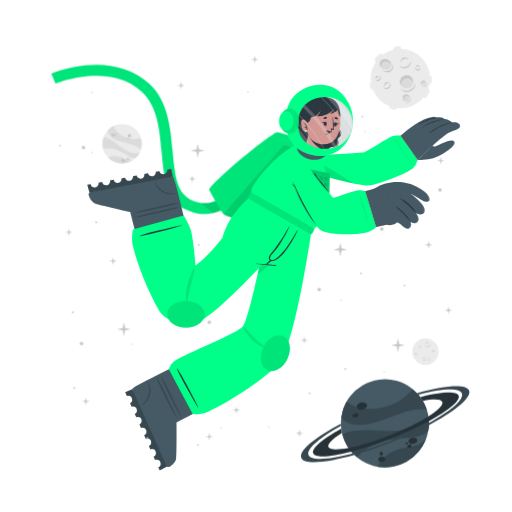
t = 0.00 s
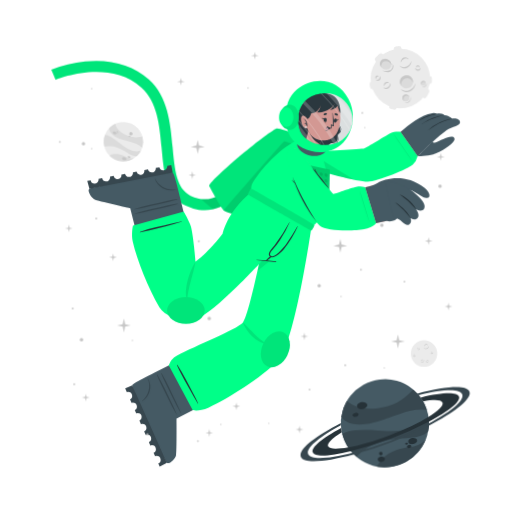
t = 0.56 s
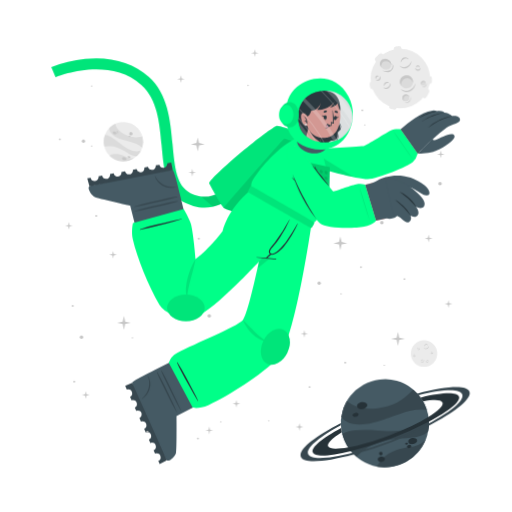
t = 0.94 s
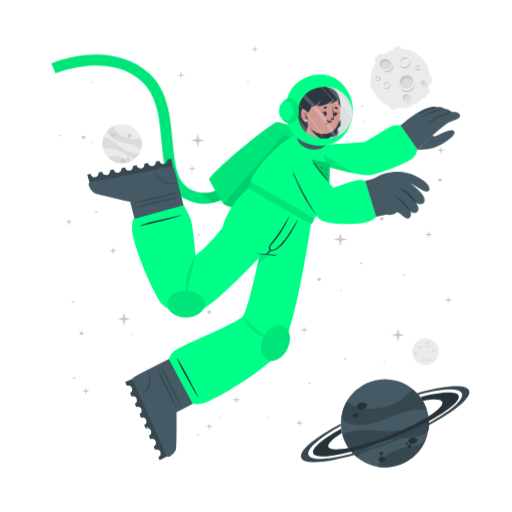
t = 1.50 s
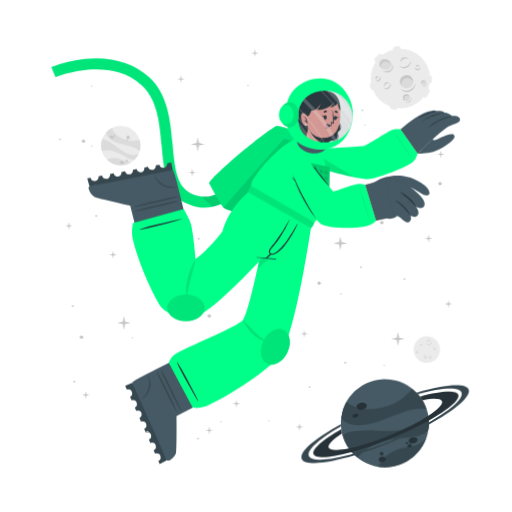
t = 2.06 s
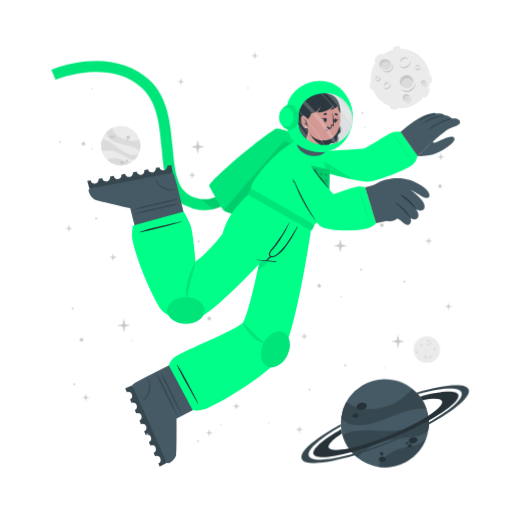
t = 2.44 s

The animated SVG that drew these frames (rendered in a browser with its animation timeline set to each time). Animation: 2 CSS @keyframes rules; one cycle of 3.00 s, repeats indefinitely.

<svg class="animated" id="freepik_stories-astronaut" xmlns="http://www.w3.org/2000/svg" viewBox="0 0 500 500" version="1.1" xmlns:xlink="http://www.w3.org/1999/xlink" xmlns:svgjs="http://svgjs.com/svgjs"><style>svg#freepik_stories-astronaut:not(.animated) .animable {opacity: 0;}svg#freepik_stories-astronaut.animated #freepik--background-complete--inject-14 {animation: 3s Infinite  linear wind;animation-delay: 0s;}svg#freepik_stories-astronaut.animated #freepik--Moon--inject-14 {animation: 3s Infinite  linear wind;animation-delay: 0s;}svg#freepik_stories-astronaut.animated #freepik--Planet--inject-14 {animation: 3s Infinite  linear wind;animation-delay: 0s;}svg#freepik_stories-astronaut.animated #freepik--Character--inject-14 {animation: 3s Infinite  linear floating;animation-delay: 0s;}svg#freepik_stories-astronaut.animated #freepik--Stars--inject-14 {animation: 3s Infinite  linear floating;animation-delay: 0s;}            @keyframes wind {                0% {                    transform: rotate( 0deg );                }                25% {                    transform: rotate( 1deg );                }                75% {                    transform: rotate( -1deg );                }            }                    @keyframes floating {                0% {                    opacity: 1;                    transform: translateY(0px);                }                50% {                    transform: translateY(-10px);                }                100% {                    opacity: 1;                    transform: translateY(0px);                }            }        </style><g id="freepik--background-complete--inject-14" style="transform-origin: 264.207px 238.687px 0px;" class="animable"><g id="elzn2sfs8jtya"><circle cx="119.24" cy="140.32" r="19.23" style="fill: rgb(235, 235, 235); transform-origin: 119.24px 140.32px 0px; transform: rotate(-21.46deg);" class="animable"></circle></g><path d="M137.64,145.92a22.4,22.4,0,0,0-6-3.75c-3.81-1.68-14.18-3.51-19-5.94-6.75-3.4-7.59-7.07-7.55-9a19.38,19.38,0,0,1,5.93-4.35c.48,2,2.29,8,13.5,12,5.79,2,11.33.68,13.21.22A19.13,19.13,0,0,1,137.64,145.92Z" style="fill: rgb(219, 219, 219); transform-origin: 121.778px 134.4px 0px;" id="elquq1wyp5hrq" class="animable"></path><path d="M129.79,156.41A19.27,19.27,0,0,1,105.68,154a15.8,15.8,0,0,1,3.45-1.36c5.17-1.26,10.86,1.21,12.94,2.38A11.36,11.36,0,0,0,129.79,156.41Z" style="fill: rgb(219, 219, 219); transform-origin: 117.735px 155.928px 0px;" id="el4lb5rbm2p4x" class="animable"></path><path d="M136.5,148.8l-.24.47-.22.42c-.18.32-.36.62-.55.92s-.35.54-.53.8l-.21.29-.24.32-.24.32-.31.36-.3.36-.27.3c-.2.22-.41.43-.62.64h0c-1.2.37-2.8.21-5.15-.72-3.49-1.37-7.26-4.67-14-7.09a24,24,0,0,0-12.93-.83h0a19.17,19.17,0,0,1,.5-11.63c1.23,0,5.18.52,13.61,7.48a49.9,49.9,0,0,0,8.49,5.81c7.2,3.77,11.36,2.65,13.1,1.78h.13Z" style="fill: rgb(219, 219, 219); transform-origin: 118.269px 143.957px 0px;" id="elhjc11uflaxc" class="animable"></path><path d="M118.22,156c.34-.78,1.54-1,2.68-.52s1.79,1.54,1.44,2.32-1.54,1-2.68.52S117.88,156.83,118.22,156Z" style="fill: rgb(199, 199, 199); transform-origin: 120.282px 156.9px 0px;" id="elrms37dwxeyr" class="animable"></path><path d="M123.66,154.67c.2-.44.91-.55,1.59-.26s1.08.9.89,1.34-.9.56-1.59.26S123.47,155.11,123.66,154.67Z" style="fill: rgb(199, 199, 199); transform-origin: 124.9px 155.212px 0px;" id="elcaqqo7j54mt" class="animable"></path><path d="M108.75,131.05c.29-.67,1.33-.86,2.33-.42s1.57,1.33,1.28,2-1.34.86-2.34.42S108.45,131.72,108.75,131.05Z" style="fill: rgb(199, 199, 199); transform-origin: 110.553px 131.84px 0px;" id="elzfwwlcgftv" class="animable"></path><path d="M112.29,130.39a.84.84,0,0,1,1.13-.28.85.85,0,0,1,.57,1,1,1,0,0,1-1.7-.74Z" style="fill: rgb(199, 199, 199); transform-origin: 113.151px 130.697px 0px;" id="el54b6y0eyyoh" class="animable"></path><path d="M112.86,132.17a.53.53,0,0,1,.71-.15c.3.13.47.41.37.62s-.41.28-.71.15S112.77,132.39,112.86,132.17Z" style="fill: rgb(199, 199, 199); transform-origin: 113.402px 132.399px 0px;" id="elx49s06jbmv7" class="animable"></path><path d="M124.86,132.22a1.64,1.64,0,1,1,1,1.71A1.42,1.42,0,0,1,124.86,132.22Z" style="fill: rgb(199, 199, 199); transform-origin: 126.473px 132.415px 0px;" id="eltvr24jtvlkg" class="animable"></path><path d="M124.4,134.84a.76.76,0,1,1,.42.92A.73.73,0,0,1,124.4,134.84Z" style="fill: rgb(199, 199, 199); transform-origin: 125.122px 135.064px 0px;" id="eljuo7pa3haz" class="animable"></path><circle cx="415.48" cy="343.36" r="12.93" style="fill: rgb(235, 235, 235); transform-origin: 415.48px 343.36px 0px;" id="el2npi7a7oeq1" class="animable"></circle><path d="M420.19,335.69a2.92,2.92,0,0,1-.48,1.75,3.45,3.45,0,0,1-1.41,1.24,2.56,2.56,0,0,1-1.9.17,2.7,2.7,0,0,1-1.44-1.12,3.71,3.71,0,0,0,1.55.69,2.33,2.33,0,0,0,.79,0,2.68,2.68,0,0,0,.76-.24l.36-.2c.11-.08.23-.15.33-.23a3.24,3.24,0,0,0,.6-.57A4.54,4.54,0,0,0,420.19,335.69Z" style="fill: rgb(199, 199, 199); transform-origin: 417.577px 337.324px 0px;" id="elom0su8le0oo" class="animable"></path><path d="M415.54,336.43a1.84,1.84,0,0,1,.27-1.24,2.23,2.23,0,0,1,1-.88,1.76,1.76,0,0,1,1.35-.1,1.7,1.7,0,0,1,1,.83,2.8,2.8,0,0,0-1.08-.4,1.69,1.69,0,0,0-1,.18A3.06,3.06,0,0,0,415.54,336.43Z" style="fill: rgb(199, 199, 199); transform-origin: 417.341px 335.275px 0px;" id="el4s88t5n8f6w" class="animable"></path><path d="M415.48,349.44a1.79,1.79,0,0,1,0,1.23,2.13,2.13,0,0,1-.75,1.05,1.71,1.71,0,0,1-2.35-.25,3.35,3.35,0,0,0,1.1.15,1.62,1.62,0,0,0,.91-.35,2.67,2.67,0,0,0,.69-.77A3.41,3.41,0,0,0,415.48,349.44Z" style="fill: rgb(199, 199, 199); transform-origin: 413.985px 350.758px 0px;" id="elm14ltrigpfc" class="animable"></path><path d="M412.8,350.91a1.14,1.14,0,0,1-.09-.87,1.49,1.49,0,0,1,.52-.76,1.2,1.2,0,0,1,.93-.23,1.1,1.1,0,0,1,.73.48,2.46,2.46,0,0,0-.75,0,1.18,1.18,0,0,0-.56.24A2.18,2.18,0,0,0,412.8,350.91Z" style="fill: rgb(199, 199, 199); transform-origin: 413.776px 349.972px 0px;" id="el14s21qv2mem" class="animable"></path><path d="M410.82,337.8a1.15,1.15,0,0,1,.37.83,1.3,1.3,0,0,1-.37.92,1.15,1.15,0,0,1-.95.32,1.35,1.35,0,0,1-.81-.39,3.94,3.94,0,0,0,.8-.05,1.06,1.06,0,0,0,.56-.28,1.37,1.37,0,0,0,.33-.56A2.45,2.45,0,0,0,410.82,337.8Z" style="fill: rgb(199, 199, 199); transform-origin: 410.125px 338.84px 0px;" id="el16b5yf9wqxw" class="animable"></path><path d="M409.22,339.06a.74.74,0,0,1-.33-.57.91.91,0,0,1,.26-.68.82.82,0,0,1,.71-.23.81.81,0,0,1,.55.34,4.08,4.08,0,0,0-.54.1.76.76,0,0,0-.32.19,1.13,1.13,0,0,0-.22.32A2.13,2.13,0,0,0,409.22,339.06Z" style="fill: rgb(199, 199, 199); transform-origin: 409.65px 338.315px 0px;" id="elv848li8f17n" class="animable"></path><path d="M419.81,351.44a1.14,1.14,0,0,1-.72.56,1.26,1.26,0,0,1-1-.14,1.14,1.14,0,0,1-.54-.83,1.36,1.36,0,0,1,.18-.89,3.66,3.66,0,0,0,.25.77,1,1,0,0,0,.4.47,1.32,1.32,0,0,0,.63.18A2.6,2.6,0,0,0,419.81,351.44Z" style="fill: rgb(199, 199, 199); transform-origin: 418.673px 351.093px 0px;" id="elmf31xypwl2r" class="animable"></path><path d="M418.2,350.19a.75.75,0,0,1,.47-.45.87.87,0,0,1,.72.08.82.82,0,0,1,.4.63.9.9,0,0,1-.19.62,4.78,4.78,0,0,0-.24-.5.63.63,0,0,0-.25-.26.91.91,0,0,0-.37-.13A1.65,1.65,0,0,0,418.2,350.19Z" style="fill: rgb(199, 199, 199); transform-origin: 418.996px 350.383px 0px;" id="eljirjnxue66" class="animable"></path><path d="M424.24,342.34a1.16,1.16,0,0,1-.28.86,1.27,1.27,0,0,1-.88.44,1.13,1.13,0,0,1-.92-.39,1.29,1.29,0,0,1-.35-.83,3.82,3.82,0,0,0,.63.5,1.09,1.09,0,0,0,.6.16,1.31,1.31,0,0,0,.62-.21A2.35,2.35,0,0,0,424.24,342.34Z" style="fill: rgb(199, 199, 199); transform-origin: 423.027px 342.991px 0px;" id="el0o7c2u0wrcq" class="animable"></path><path d="M422.2,342.21a.75.75,0,0,1,.14-.64.93.93,0,0,1,.65-.34.8.8,0,0,1,.68.3.88.88,0,0,1,.19.62,3.83,3.83,0,0,0-.48-.28.74.74,0,0,0-.36-.08,1.13,1.13,0,0,0-.38.1A2.38,2.38,0,0,0,422.2,342.21Z" style="fill: rgb(199, 199, 199); transform-origin: 423.021px 341.719px 0px;" id="eleftafhh5d" class="animable"></path><path d="M407.1,345.26a1.13,1.13,0,0,1-.27.87,1.27,1.27,0,0,1-.88.44,1.16,1.16,0,0,1-.93-.39,1.4,1.4,0,0,1-.35-.83,4.33,4.33,0,0,0,.64.5,1.07,1.07,0,0,0,.6.16,1.35,1.35,0,0,0,.62-.21A2,2,0,0,0,407.1,345.26Z" style="fill: rgb(199, 199, 199); transform-origin: 405.889px 345.916px 0px;" id="elvxlwl3kpesi" class="animable"></path><path d="M405.07,345.14a.75.75,0,0,1,.14-.64.89.89,0,0,1,.64-.34.79.79,0,0,1,.68.3.85.85,0,0,1,.2.62,3.83,3.83,0,0,0-.48-.28.66.66,0,0,0-.36-.08,1.13,1.13,0,0,0-.38.1A2.38,2.38,0,0,0,405.07,345.14Z" style="fill: rgb(199, 199, 199); transform-origin: 405.891px 344.649px 0px;" id="el78phfm5gmwk" class="animable"></path></g><g id="freepik--Moon--inject-14" style="transform-origin: 391.45px 76.1249px 0px;" class="animable"><path d="M370.11,60.15l3.44-3.43a2.52,2.52,0,0,0,0-3.56h0a2.5,2.5,0,0,0-3.56,0l-3.44,3.43a2.52,2.52,0,0,0,0,3.56h0A2.52,2.52,0,0,0,370.11,60.15Z" style="fill: rgb(235, 235, 235); transform-origin: 370.05px 56.6508px 0px;" id="el82it1vhca7s" class="animable"></path><path d="M417,94.19l2.18-4.34a2.5,2.5,0,0,0-1.12-3.38h0a2.51,2.51,0,0,0-3.38,1.12l-2.18,4.34a2.53,2.53,0,0,0,1.12,3.38h0A2.52,2.52,0,0,0,417,94.19Z" style="fill: rgb(235, 235, 235); transform-origin: 415.845px 90.8886px 0px;" id="elrzn221es6ch" class="animable"></path><path d="M387,50.45l2.58-.36a2.52,2.52,0,0,0,2.14-2.85h0a2.52,2.52,0,0,0-2.85-2.14l-2.58.37a2.52,2.52,0,0,0-2.14,2.85h0A2.51,2.51,0,0,0,387,50.45Z" style="fill: rgb(235, 235, 235); transform-origin: 387.935px 47.7758px 0px;" id="elm8ce0euarod" class="animable"></path><path d="M366.46,84.53l-.37-2.59a2.52,2.52,0,0,0-2.85-2.13h0a2.52,2.52,0,0,0-2.14,2.85l.37,2.58a2.53,2.53,0,0,0,2.85,2.14h0A2.52,2.52,0,0,0,366.46,84.53Z" style="fill: rgb(235, 235, 235); transform-origin: 363.78px 83.5942px 0px;" id="eltlri2yuf6q" class="animable"></path><g id="el2pfiph0au8"><rect x="415.49" y="75.26" width="7.64" height="5.03" rx="2.16" style="fill: rgb(235, 235, 235); transform-origin: 419.31px 77.775px 0px; transform: rotate(90deg);" class="animable"></rect></g><path d="M382.28,106.41l2.52.68a2.52,2.52,0,0,0,3.08-1.78h0a2.52,2.52,0,0,0-1.78-3.09l-2.52-.67a2.51,2.51,0,0,0-3.08,1.78h0A2.51,2.51,0,0,0,382.28,106.41Z" style="fill: rgb(235, 235, 235); transform-origin: 384.19px 104.319px 0px;" id="el4w912tyzsar" class="animable"></path><circle cx="391" cy="76.69" r="29.05" style="fill: rgb(235, 235, 235); transform-origin: 391px 76.69px 0px;" id="elmwripviowap" class="animable"></circle><path d="M401.57,59.46a6.51,6.51,0,0,1-1.08,3.94,7.8,7.8,0,0,1-3.15,2.79,5.76,5.76,0,0,1-4.27.36,6,6,0,0,1-3.25-2.49,8.71,8.71,0,0,0,3.49,1.53,5.07,5.07,0,0,0,1.78,0,5.38,5.38,0,0,0,1.69-.54,9.1,9.1,0,0,0,.81-.44c.26-.17.52-.33.76-.52a8.54,8.54,0,0,0,1.35-1.27A9.92,9.92,0,0,0,401.57,59.46Z" style="fill: rgb(199, 199, 199); transform-origin: 395.699px 63.1311px 0px;" id="el8jenmimlib" class="animable"></path><path d="M391.13,61.13a4.13,4.13,0,0,1,.6-2.78,5.18,5.18,0,0,1,2.19-2,3.9,3.9,0,0,1,3-.22A3.84,3.84,0,0,1,399.12,58a6.52,6.52,0,0,0-2.41-.89,3.94,3.94,0,0,0-2.24.4A6.81,6.81,0,0,0,391.13,61.13Z" style="fill: rgb(199, 199, 199); transform-origin: 395.105px 58.5293px 0px;" id="elez62lbzl4ht" class="animable"></path><path d="M381.29,81.08a3.94,3.94,0,0,1,.07,2.77,4.82,4.82,0,0,1-1.68,2.35,3.78,3.78,0,0,1-2.86.77,3.84,3.84,0,0,1-2.43-1.34,7,7,0,0,0,2.48.35,3.69,3.69,0,0,0,2-.79,6,6,0,0,0,1.55-1.73A7.44,7.44,0,0,0,381.29,81.08Z" style="fill: rgb(199, 199, 199); transform-origin: 377.984px 84.0434px 0px;" id="elta93g1sqiyg" class="animable"></path><path d="M375.27,84.38a2.57,2.57,0,0,1-.19-1.95,3.19,3.19,0,0,1,1.16-1.7,2.65,2.65,0,0,1,2.08-.52A2.44,2.44,0,0,1,380,81.28a5.58,5.58,0,0,0-1.7-.08,2.69,2.69,0,0,0-1.26.54A4.94,4.94,0,0,0,375.27,84.38Z" style="fill: rgb(199, 199, 199); transform-origin: 377.485px 82.2756px 0px;" id="elrvebql5h7p" class="animable"></path><path d="M370.87,74.62a2.57,2.57,0,0,1,.83,1.86,2.85,2.85,0,0,1-.82,2,2.52,2.52,0,0,1-2.13.73,3.06,3.06,0,0,1-1.83-.87,10,10,0,0,0,1.81-.12,2.33,2.33,0,0,0,1.25-.63,2.88,2.88,0,0,0,.73-1.26A5.13,5.13,0,0,0,370.87,74.62Z" style="fill: rgb(199, 199, 199); transform-origin: 369.31px 76.9261px 0px;" id="elumuy8dbtdz" class="animable"></path><path d="M367.27,77.44a1.68,1.68,0,0,1-.72-1.29,2,2,0,0,1,.58-1.52,1.77,1.77,0,0,1,1.58-.51,1.88,1.88,0,0,1,1.25.75,10.76,10.76,0,0,0-1.23.24,1.6,1.6,0,0,0-.7.41,2.28,2.28,0,0,0-.49.73A4.57,4.57,0,0,0,367.27,77.44Z" style="fill: rgb(199, 199, 199); transform-origin: 368.253px 75.7663px 0px;" id="el66rlt1o3f43" class="animable"></path><path d="M410.67,66a2.6,2.6,0,0,1-.62,1.94,2.84,2.84,0,0,1-2,1,2.57,2.57,0,0,1-2.07-.87,3,3,0,0,1-.78-1.87,9,9,0,0,0,1.43,1.11,2.23,2.23,0,0,0,1.34.36,3,3,0,0,0,1.39-.45A5.56,5.56,0,0,0,410.67,66Z" style="fill: rgb(199, 199, 199); transform-origin: 407.941px 67.4719px 0px;" id="el38b94v03y6j" class="animable"></path><path d="M406.11,65.73a1.66,1.66,0,0,1,.31-1.44,2,2,0,0,1,1.44-.76,1.82,1.82,0,0,1,1.53.68,1.88,1.88,0,0,1,.43,1.39,9.72,9.72,0,0,0-1.08-.63,1.49,1.49,0,0,0-.8-.17,2.38,2.38,0,0,0-.85.22A4.64,4.64,0,0,0,406.11,65.73Z" style="fill: rgb(199, 199, 199); transform-origin: 407.944px 64.6284px 0px;" id="elt6pitb9o9fk" class="animable"></path><g id="elddwdt0728xc"><ellipse cx="397.01" cy="79.87" rx="6.44" ry="6.4" style="fill: rgb(219, 219, 219); transform-origin: 397.01px 79.87px 0px; transform: rotate(-65.97deg);" class="animable"></ellipse></g><path d="M400,76.84a5.81,5.81,0,0,1,3.31,4.1,6.41,6.41,0,1,0-11.2,3.11,5.78,5.78,0,0,1,.2-4.24A5.84,5.84,0,0,1,400,76.84Z" style="fill: rgb(199, 199, 199); transform-origin: 396.987px 78.7647px 0px;" id="el91vs3wueoyr" class="animable"></path><path d="M405.88,81a8.26,8.26,0,0,1-1.41,4.8,9.87,9.87,0,0,1-3.87,3.38,7.16,7.16,0,0,1-5.18.47,7.62,7.62,0,0,1-4-3,10.25,10.25,0,0,0,4.28,2,10.54,10.54,0,0,0,1.13.11,5.87,5.87,0,0,0,1.11-.09A7.1,7.1,0,0,0,400,88c.34-.17.69-.36,1-.55s.65-.42.94-.67a10.52,10.52,0,0,0,1.67-1.6A11.59,11.59,0,0,0,405.88,81Z" style="fill: rgb(199, 199, 199); transform-origin: 398.651px 85.4656px 0px;" id="elvkyq81qo04m" class="animable"></path><path d="M412.91,83.39a2.4,2.4,0,1,0-1.78-2.87A2.39,2.39,0,0,0,412.91,83.39Z" style="fill: rgb(219, 219, 219); transform-origin: 413.468px 81.0561px 0px;" id="el3fu3nrfsxs8" class="animable"></path><path d="M414.34,79.73A2.18,2.18,0,0,1,415.85,81,2.43,2.43,0,0,0,414,78.71a2.4,2.4,0,0,0-2.87,1.81,2.37,2.37,0,0,0,.84,2.41,2.12,2.12,0,0,1-.23-1.57A2.17,2.17,0,0,1,414.34,79.73Z" style="fill: rgb(199, 199, 199); transform-origin: 413.458px 80.7902px 0px;" id="elnxs988x07eo" class="animable"></path><path d="M416.78,80.82a2.9,2.9,0,0,1-.12,1.88,3.54,3.54,0,0,1-1.18,1.55,2.64,2.64,0,0,1-1.91.54,2.74,2.74,0,0,1-1.69-.86,4.09,4.09,0,0,0,1.71.37,2.65,2.65,0,0,0,1.51-.55A4.36,4.36,0,0,0,416.78,80.82Z" style="fill: rgb(199, 199, 199); transform-origin: 414.381px 82.813px 0px;" id="eleh4eafklqzr" class="animable"></path><path d="M396.44,98.94a3.41,3.41,0,1,0-3.21-3.59A3.41,3.41,0,0,0,396.44,98.94Z" style="fill: rgb(219, 219, 219); transform-origin: 396.635px 95.5355px 0px;" id="eldz1dghk40so" class="animable"></path><path d="M397.54,93.46a3.07,3.07,0,0,1,2.41,1.4A3.4,3.4,0,1,0,395,98.53a3.1,3.1,0,0,1,2.54-5.07Z" style="fill: rgb(199, 199, 199); transform-origin: 396.584px 95.335px 0px;" id="elr70438mb2ki" class="animable"></path><path d="M401.22,94.38a4.48,4.48,0,0,1,.19,2.64,5.13,5.13,0,0,1-1.27,2.4,3.72,3.72,0,0,1-2.46,1.21,4.06,4.06,0,0,1-2.56-.69,5.23,5.23,0,0,0,2.5.2A3.76,3.76,0,0,0,399.68,99a5.84,5.84,0,0,0,1.26-2.1A6.18,6.18,0,0,0,401.22,94.38Z" style="fill: rgb(199, 199, 199); transform-origin: 398.323px 97.5099px 0px;" id="el39kzgbj7san" class="animable"></path><path d="M381.24,66c-1.53,2.35-4.93,2.85-7.58,1.11s-3.57-5.05-2-7.4,4.93-2.84,7.59-1.11S382.78,63.69,381.24,66Z" style="fill: rgb(219, 219, 219); transform-origin: 376.446px 62.8572px 0px;" id="elkh2qx7zqcxi" class="animable"></path><path d="M372.8,62a4.43,4.43,0,0,0-.25,4.28,5.25,5.25,0,0,1-.92-6.49c1.53-2.35,4.93-2.85,7.59-1.11A5.83,5.83,0,0,1,382,63.9a5.53,5.53,0,0,0-2.29-3C377.28,59.37,374.19,59.82,372.8,62Z" style="fill: rgb(199, 199, 199); transform-origin: 376.453px 61.9611px 0px;" id="elig4fewtpje" class="animable"></path><path d="M383.12,62.16a5.49,5.49,0,0,1,.75,4.14,5.12,5.12,0,0,1-.95,2,6.39,6.39,0,0,1-1.66,1.53,6.23,6.23,0,0,1-2.15.73,7.29,7.29,0,0,1-2.19-.06,9.09,9.09,0,0,1-3.84-1.67,17.88,17.88,0,0,0,3.95.68,6.51,6.51,0,0,0,3.58-.77A5.47,5.47,0,0,0,382,67.59a5,5,0,0,0,.94-1.57A7.25,7.25,0,0,0,383.12,62.16Z" style="fill: rgb(199, 199, 199); transform-origin: 378.538px 66.3877px 0px;" id="el9xpfx90tn" class="animable"></path></g><g id="freepik--Planet--inject-14" style="transform-origin: 376.139px 413.341px 0px;" class="animable"><g id="elypuh72b5aka"><circle cx="375.87" cy="413.34" r="43.02" style="fill: rgb(69, 90, 100); transform-origin: 375.87px 413.34px 0px; transform: rotate(-74.9951deg);" class="animable"></circle></g><path d="M416.74,399.89a50.6,50.6,0,0,0-15.8.88c-9.14,1.83-30.47,11.81-42.37,13.55-16.73,2.46-23-3.17-25.36-6.69a43,43,0,0,1,5.28-15.58c3.38,2.95,14.49,11.72,40.09,4.53,13.2-3.72,21.59-13.34,24.44-16.6A42.76,42.76,0,0,1,416.74,399.89Z" style="fill: rgb(55, 71, 79); transform-origin: 374.975px 397.452px 0px;" id="elfir5fuau67i" class="animable"></path><path d="M415.87,429.18a43.05,43.05,0,0,1-47.24,26.58,34.45,34.45,0,0,1,4.55-6.94c7.84-9,21.44-11.76,26.75-12.3A25.27,25.27,0,0,0,415.87,429.18Z" style="fill: rgb(55, 71, 79); transform-origin: 392.25px 442.776px 0px;" id="el6zywo70zmd" class="animable"></path><path d="M418.36,406.64c.07.39.12.77.17,1.16s.09.71.13,1.06c.08.8.15,1.6.18,2.39s.06,1.44.06,2.14c0,.27,0,.53,0,.8s0,.6,0,.89,0,.6,0,.9-.05.7-.08,1.06-.06.7-.1,1-.08.6-.11.9c-.09.66-.19,1.3-.31,1.95h0c-1.72,2.21-4.86,4-10.34,5.31-8.16,2-19.29.8-34.76,5.06a53.84,53.84,0,0,0-24.73,15.11h0a42.85,42.85,0,0,1-14.05-21.9c2.19-1.67,10.15-5.73,34.51-3.84a112.29,112.29,0,0,0,23-.3c18-2.36,24.21-9.77,26.27-13.61h0A1.82,1.82,0,0,1,418.36,406.64Z" style="fill: rgb(55, 71, 79); transform-origin: 376.66px 426.505px 0px;" id="el69sbcpwmk4a" class="animable"></path><path d="M358.4,395.52c.37,1.88-1.55,3.83-4.28,4.35s-5.23-.56-5.6-2.44,1.56-3.82,4.28-4.35S358,393.65,358.4,395.52Z" style="fill: rgb(38, 50, 56); transform-origin: 353.46px 396.474px 0px;" id="eljnei95n9fg" class="animable"></path><path d="M350.11,404.94c.2,1.06-1,2.17-2.6,2.49s-3.13-.28-3.33-1.34.95-2.17,2.59-2.49S349.9,403.89,350.11,404.94Z" style="fill: rgb(38, 50, 56); transform-origin: 347.145px 405.515px 0px;" id="elxxlwjuugic" class="animable"></path><path d="M407.54,429.57c.31,1.6-1.38,3.27-3.76,3.74s-4.58-.47-4.89-2.07,1.37-3.28,3.76-3.74S407.23,428,407.54,429.57Z" style="fill: rgb(38, 50, 56); transform-origin: 403.215px 430.408px 0px;" id="el6tmxkmp4bh" class="animable"></path><path d="M401.85,435.28c.17.85-.61,1.72-1.74,1.94a1.87,1.87,0,0,1-2.33-1.15c-.17-.85.61-1.72,1.74-1.94A1.87,1.87,0,0,1,401.85,435.28Z" style="fill: rgb(38, 50, 56); transform-origin: 399.815px 435.675px 0px;" id="elp8tbsgpy2pg" class="animable"></path><path d="M398.54,432.72c.1.51-.4,1-1.12,1.18s-1.38-.17-1.48-.68.4-1,1.12-1.18S398.44,432.21,398.54,432.72Z" style="fill: rgb(38, 50, 56); transform-origin: 397.24px 432.97px 0px;" id="eles4zu7rowxs" class="animable"></path><path d="M376.35,447.84c.28,1.44-1,2.9-3,3.27s-3.68-.5-4-1.93,1-2.89,2.95-3.26S376.08,446.41,376.35,447.84Z" style="fill: rgb(38, 50, 56); transform-origin: 372.845px 448.515px 0px;" id="elggln1vmxnbt" class="animable"></path><path d="M373.89,442.43a1.71,1.71,0,1,1-1.95-1.16A1.6,1.6,0,0,1,373.89,442.43Z" style="fill: rgb(38, 50, 56); transform-origin: 372.261px 442.94px 0px;" id="el11obql5tguf9" class="animable"></path><path d="M418.84,411.25a346.49,346.49,0,0,1-36.64,16.83,342.87,342.87,0,0,1-39.21,13c-20.61,5.36-35.3,6.29-37.19,1.5s9.19-14.09,27.36-24.08c.12,1,.28,2,.47,3l.24,1.14c-9.22,5.86-14.34,10.93-13.19,13.85s8.58,3.14,19.59,1c10.78-2.08,25-6.36,40.23-12.37s28.57-12.64,37.86-18.51c9.46-5.95,14.73-11.13,13.56-14.09s-8.33-3.11-19-1.11a39.26,39.26,0,0,0-2.42-3.66c20.51-5.31,35.53-6.12,37.42-1.34S438.08,400.88,418.84,411.25Z" style="fill: rgb(38, 50, 56); transform-origin: 376.855px 414.472px 0px;" id="elgy6yrgwq42k" class="animable"></path><path d="M418.86,415.07a383.2,383.2,0,0,1-35.81,16.44h0A380.06,380.06,0,0,1,346,444.31c-28.14,8-49.06,9.59-51.78,2.82s13.19-19.8,38.63-33.31c0,.66,0,1.33.08,2-21.11,11.64-34,22.68-31.68,28.49s19.63,4.87,43.31-1.47A359.42,359.42,0,0,0,418.89,413c21.4-11.74,34.49-22.91,32.14-28.76s-19.17-4.89-42.38,1.23c-.43-.51-.88-1-1.34-1.5,27.63-7.77,48.08-9.23,50.76-2.54S444.64,401.45,418.86,415.07Z" style="fill: rgb(55, 71, 79); transform-origin: 376.139px 414.278px 0px;" id="el9pkcb4pl7sn" class="animable"></path></g><g id="freepik--Character--inject-14" style="transform-origin: 249.682px 261.365px 0px;" class="animable"><path d="M194.2,208.66a44.5,44.5,0,0,1-12.75-4c-19.36-9.4-21.44-32.18-23.64-56.3-2-22.22-4.13-45.19-19.67-59.06-32.35-28.84-83.35-7.81-83.86-7.59l-4.19-9.88a124.34,124.34,0,0,1,33.06-8c25-2.52,46.52,3.5,62.12,17.42,18.71,16.68,21.11,42.93,23.22,66.09,2,21.93,3.73,40.87,17.64,47.62,29.16,14.15,48.44-21.19,49.24-22.7l9.48,5a77.22,77.22,0,0,1-16.57,20.32C217.57,206.71,206,210.43,194.2,208.66Z" style="fill: rgb(0, 255, 136); transform-origin: 147.47px 136.179px 0px;" id="elnyvtbv8si3" class="animable"></path><g id="el3fe63ur03kv"><path d="M194.2,208.66a44.5,44.5,0,0,1-12.75-4c-19.36-9.4-21.44-32.18-23.64-56.3-2-22.22-4.13-45.19-19.67-59.06-32.35-28.84-83.35-7.81-83.86-7.59l-4.19-9.88a124.34,124.34,0,0,1,33.06-8c25-2.52,46.52,3.5,62.12,17.42,18.71,16.68,21.11,42.93,23.22,66.09,2,21.93,3.73,40.87,17.64,47.62,29.16,14.15,48.44-21.19,49.24-22.7l9.48,5a77.22,77.22,0,0,1-16.57,20.32C217.57,206.71,206,210.43,194.2,208.66Z" style="opacity: 0.1; transform-origin: 147.47px 136.179px 0px;" class="animable"></path></g><g id="eljeiarn4yxz"><path d="M244.85,177.29a77.09,77.09,0,0,1-16.57,20.31c-6.44,5.48-13.2,9-20.13,10.56L196.08,198c23.52,3.15,38.58-24.45,39.3-25.77Z" style="opacity: 0.1; transform-origin: 220.465px 190.195px 0px;" class="animable"></path></g><path d="M278.67,229.5c-.95.56-57.57-18.31-60-20.06a1.59,1.59,0,0,1-.31-.29c-2.77-2.73-13.24-22-14-23.51-1.84-3.85,55.21-51.93,65.82-56.39,2.66-1.12,37.51,11.34,42.73,16.4,2.24,2.17,6.45,10.95,6.22,12.15h0C318.76,159.52,279.63,228.94,278.67,229.5Z" style="fill: rgb(0, 255, 136); transform-origin: 261.728px 179.346px 0px;" id="el44lxyt637n4" class="animable"></path><g id="el5r0orqdbw5"><path d="M278.67,229.5c-.95.56-57.57-18.31-60-20.06a1.59,1.59,0,0,1-.31-.29c-2.77-2.73-13.24-22-14-23.51-1.84-3.85,55.21-51.93,65.82-56.39,2.66-1.12,37.51,11.34,42.73,16.4,2.24,2.17,6.45,10.95,6.22,12.15h0C318.76,159.52,279.63,228.94,278.67,229.5Z" style="opacity: 0.1; transform-origin: 261.728px 179.346px 0px;" class="animable"></path></g><g id="ellr0nze4hzc"><path d="M278.67,229.5c-.95.56-57.57-18.31-60-20.06a1.59,1.59,0,0,1-.31-.29c10.24-11.85,58.36-67.42,59.22-67.56s33.84,12.65,41.56,16.22C318.76,159.52,279.63,228.94,278.67,229.5Z" style="opacity: 0.1; transform-origin: 268.75px 185.551px 0px;" class="animable"></path></g><path d="M196.48,344.63l-45.12,22.73c-8.64,4.29-16.14,8.22-19.83,10.61a.09.09,0,0,0-.06,0c-1.4.9-2.24,1.57-2.36,2l0,.08c-.46,3.44,31.87,73.53,33.82,75.59s8-3.33,8.91-7.05.53-36.1.53-36.1l44.85-23.13Z" style="fill: rgb(69, 90, 100); transform-origin: 173.163px 400.363px 0px;" id="el8l3whp27j1e" class="animable"></path><path d="M122.25,383l1.61,3.65a3.8,3.8,0,0,1,1.31-.23,3.9,3.9,0,0,1,1.83,7.34l1.45,3.32a3.82,3.82,0,0,1,1.36-.25,3.89,3.89,0,0,1,1.78,7.35l1.46,3.33a3.55,3.55,0,0,1,1.39-.27,3.89,3.89,0,0,1,3.89,3.89,3.85,3.85,0,0,1-2.15,3.48l1.46,3.31a4.06,4.06,0,0,1,1.45-.27,3.89,3.89,0,0,1,1.69,7.4l1.46,3.31a3.84,3.84,0,0,1,1.48-.3,3.89,3.89,0,0,1,1.65,7.42l1.46,3.31a3.58,3.58,0,0,1,1.52-.32,3.9,3.9,0,0,1,1.62,7.44l1.46,3.32a3.64,3.64,0,0,1,1.57-.35,3.9,3.9,0,0,1,1.57,7.46l1.37,3.12,7-3.79L129.11,380Z" style="fill: rgb(55, 71, 79); transform-origin: 142.595px 419.73px 0px;" id="elil4u6w61yqm" class="animable"></path><path d="M144.47,373.18a16.37,16.37,0,0,1,1.62,13.09c-1.18,3.56-3.52,7.36-7.28,9.3-.11.06-.22-.14-.12-.21,6.4-4.92,9-14.69,5.56-22.06A.13.13,0,0,1,144.47,373.18Z" style="fill: rgb(55, 71, 79); transform-origin: 142.716px 384.361px 0px;" id="elu0oscxcclxq" class="animable"></path><path d="M153.72,369.74c2.88,4.77,5.37,9.78,7.8,14.79s4.78,9.94,7.13,14.93c1.34,2.86,2.68,5.73,3.86,8.66a.16.16,0,0,1-.29.14c-2.81-4.81-5.27-9.84-7.79-14.8s-5-9.85-7.34-14.83c-1.37-2.86-2.65-5.74-3.8-8.69A.24.24,0,0,1,153.72,369.74Z" style="fill: rgb(55, 71, 79); transform-origin: 162.903px 388.992px 0px;" id="elsr65k7p46u" class="animable"></path><path d="M157.88,368.33c2.89,4.77,5.37,9.78,7.8,14.8s4.78,9.94,7.13,14.93c1.34,2.86,2.68,5.73,3.86,8.65a.16.16,0,0,1-.29.14c-2.81-4.81-5.27-9.84-7.79-14.8s-5-9.85-7.34-14.83c-1.36-2.86-2.65-5.74-3.8-8.69A.24.24,0,0,1,157.88,368.33Z" style="fill: rgb(55, 71, 79); transform-origin: 167.063px 387.582px 0px;" id="ele1ypwo9it5w" class="animable"></path><path d="M164.81,360.58l23.33,43.76s7,1.51,15.68-2.51c19.21-8.87,51.37-29.51,67.45-45.36C287.89,340.08,304.2,225.2,304.2,225.2L265,202.58s-20.36,108.33-27.84,116.15c-6.75,7.06-45.89,22.51-64.34,32.17A16.53,16.53,0,0,0,164.81,360.58Z" style="fill: rgb(0, 255, 136); transform-origin: 234.505px 303.599px 0px;" id="el7hxe5qwyvby" class="animable"></path><path d="M173.21,360.06c3.07,4.66,5.75,9.56,8.38,14.48s5.16,9.74,7.7,14.64c1.46,2.8,2.91,5.62,4.21,8.49a.17.17,0,0,1-.29.16c-3-4.7-5.65-9.63-8.37-14.49s-5.35-9.65-7.92-14.53c-1.47-2.8-2.87-5.63-4.13-8.53A.24.24,0,0,1,173.21,360.06Z" style="fill: rgb(38, 50, 56); transform-origin: 183.142px 378.925px 0px;" id="elfvgc5kv1hm6" class="animable"></path><g id="el871vnv3iewo"><path d="M251.64,268.16l52.56-43L265,202.58S258.6,236.8,251.64,268.16Z" style="opacity: 0.1; transform-origin: 277.92px 235.37px 0px;" class="animable"></path></g><g id="el4mzns3r77bs"><path d="M260.8,339.2a9.27,9.27,0,0,1-4.14-.38,19.56,19.56,0,0,1-3.85-1.64,31.21,31.21,0,0,1-6.57-5c-1-1-1.88-2-2.77-3s-1.7-2.13-2.45-3.26-1.46-2.29-2.11-3.47-1.23-2.43-1.72-3.71a39.39,39.39,0,0,1,3,2.76c.94.95,1.92,1.86,2.81,2.82s1.86,1.86,2.75,2.82l1.39,1.38c.46.46.89.95,1.37,1.38,1.85,1.82,3.74,3.56,5.72,5.19A23.49,23.49,0,0,0,260.8,339.2Z" style="opacity: 0.1; transform-origin: 248.995px 329.012px 0px;" class="animable"></path></g><g id="elryb8f60gzz"><ellipse cx="268.93" cy="344.82" rx="18.38" ry="13.04" style="fill: rgb(0, 255, 136); transform-origin: 268.93px 344.82px 0px; transform: rotate(-64.61deg);" class="animable"></ellipse></g><g id="el882kn4v74mv"><ellipse cx="268.93" cy="344.82" rx="18.38" ry="13.04" style="opacity: 0.1; transform-origin: 268.93px 344.82px 0px; transform: rotate(-64.61deg);" class="animable"></ellipse></g><path d="M187.77,245.91l-11.92-49.09c-2.23-9.39-4.35-17.59-5.84-21.72,0,0,0,0,0-.07a6.82,6.82,0,0,0-1.38-2.74s0,0-.07,0c-3.24-1.23-78.83,14.38-81.28,15.82s1.43,8.53,4.85,10.27,35,8.69,35,8.69L139.51,256Z" style="fill: rgb(69, 90, 100); transform-origin: 137.14px 214.111px 0px;" id="elt3blzdifmd" class="animable"></path><path d="M167.23,164.93l-3.92.74a3.75,3.75,0,0,1-.06,1.33,3.9,3.9,0,0,1-7.57.11l-3.56.67a3.79,3.79,0,0,1-.07,1.38,3.89,3.89,0,0,1-7.56.07l-3.57.66a3.79,3.79,0,0,1,0,1.42,3.9,3.9,0,0,1-4.68,2.91,3.83,3.83,0,0,1-2.89-2.88l-3.56.67a4.08,4.08,0,0,1-.07,1.47,3.89,3.89,0,0,1-7.58,0l-3.56.67a3.89,3.89,0,0,1-4.72,4.42,3.91,3.91,0,0,1-2.93-3l-3.55.68a3.69,3.69,0,0,1,0,1.55,3.9,3.9,0,0,1-7.62-.11l-3.56.67a3.65,3.65,0,0,1,0,1.61,3.89,3.89,0,0,1-7.62-.16l-3.35.63,2.11,7.63,81.36-15.77Z" style="fill: rgb(55, 71, 79); transform-origin: 126.965px 176.5px 0px;" id="els0v5ubqmk3k" class="animable"></path><path d="M171.74,188.79a16.37,16.37,0,0,1-13.12-1.39c-3.2-2-6.37-5.09-7.41-9.2,0-.11.19-.18.24-.06,3.34,7.34,12.27,12.06,20.22,10.41A.13.13,0,0,1,171.74,188.79Z" style="fill: rgb(55, 71, 79); transform-origin: 161.505px 183.822px 0px;" id="elmjlhvgsjtec" class="animable"></path><path d="M173,198.58c-5.3,1.73-10.74,3-16.18,4.24s-10.76,2.41-16.16,3.56c-3.08.66-6.18,1.32-9.3,1.81a.16.16,0,0,1-.07-.32c5.32-1.65,10.77-2.9,16.18-4.24s10.72-2.61,16.11-3.79c3.09-.68,6.18-1.28,9.32-1.72A.24.24,0,0,1,173,198.58Z" style="fill: rgb(55, 71, 79); transform-origin: 152.153px 203.157px 0px;" id="el4mbtzno2q0m" class="animable"></path><path d="M173.43,203c-5.31,1.73-10.75,3-16.18,4.24s-10.77,2.41-16.16,3.56c-3.09.66-6.19,1.32-9.31,1.81a.16.16,0,0,1-.06-.32c5.32-1.65,10.77-2.9,16.17-4.23s10.73-2.61,16.11-3.8c3.1-.67,6.19-1.27,9.33-1.72A.24.24,0,0,1,173.43,203Z" style="fill: rgb(55, 71, 79); transform-origin: 152.581px 207.576px 0px;" id="el2mkvjzmllsr" class="animable"></path><path d="M304.26,225.23s-10.86,11.9-20.08,21.25c-6.73,6.84-12.95,12.66-14.6,12.69-1.87,0-10.38-.9-13.2-1.27,0,0-41.94,46.14-63.47,57.3-7.37,3.82-30.52-.1-37.22-11.42-10.87-18.37-21.9-46.13-25.93-63.59-1.8-7.79.05-16.21.05-16.21l49.59-13.7s5.36,8.93,7,14.54c2.42,8.47,4.59,34.41,4.59,34.41,13.41-9.58,26.47-27.28,26.47-27.28s3.86-20.56,28-40.75Z" style="fill: rgb(0, 255, 136); transform-origin: 216.616px 253.91px 0px;" id="elr3me01aj577" class="animable"></path><path d="M269.53,258.92a109.54,109.54,0,0,0-19-1.46.2.2,0,0,0,0,.39c6.29.67,12.63,1.5,18.94,1.83A.38.38,0,0,0,269.53,258.92Z" style="fill: rgb(38, 50, 56); transform-origin: 260.128px 258.568px 0px;" id="el600rqho9uvj" class="animable"></path><path d="M290.7,225.07c.08-.19-.21-.4-.31-.21A193.26,193.26,0,0,1,280,241.31c-1.7,2.48-11.92,15.71-15.85,12.12-.66-.61-.62-1.57-.1-2.78.63-1.45,2.09-2.84,3.09-4.08,2.2-2.74,4.31-5.54,6.28-8.44A94.74,94.74,0,0,0,282.85,221a.17.17,0,0,0-.3-.15,178.74,178.74,0,0,1-14.62,22.77c-2.68,3.43-7.75,8-4.15,10.8s11.57-5.17,13.52-7.48A99.25,99.25,0,0,0,290.7,225.07Z" style="fill: rgb(38, 50, 56); transform-origin: 276.623px 237.894px 0px;" id="ely6zvv0st6e" class="animable"></path><path d="M264.07,253.88a28.1,28.1,0,0,0-2.7,2.42,7.85,7.85,0,0,0-1.8,2.22c-.07.17.13.3.28.24a9.87,9.87,0,0,0,2.39-1.8c.87-.73,1.75-1.44,2.59-2.2A.58.58,0,0,0,264.07,253.88Z" style="fill: rgb(38, 50, 56); transform-origin: 262.294px 256.257px 0px;" id="elo70tvd2jkgf" class="animable"></path><path d="M136.76,230.07c5.18-1.79,10.51-3.14,15.84-4.44s10.54-2.54,15.83-3.76c3-.7,6.06-1.4,9.12-1.93a.17.17,0,0,1,.08.32c-5.21,1.72-10.55,3-15.84,4.44s-10.5,2.74-15.79,4c-3,.72-6.06,1.36-9.14,1.84A.24.24,0,0,1,136.76,230.07Z" style="fill: rgb(38, 50, 56); transform-origin: 157.145px 225.243px 0px;" id="el91q0l3r86f5" class="animable"></path><g id="elq9b5mysgkar"><path d="M183.14,297.2a10.49,10.49,0,0,1-1.5-4.83c-.1-.84-.1-1.68-.15-2.53s0-1.68.08-2.52a52.55,52.55,0,0,1,1.68-9.85,71.11,71.11,0,0,1,3.2-9.39,59.85,59.85,0,0,1,4.5-8.85c-.51,3.3-1.32,6.48-2.11,9.64s-1.64,6.29-2.48,9.41-1.64,6.24-2.31,9.38c-.31,1.56-.64,3.14-.83,4.72A14.43,14.43,0,0,0,183.14,297.2Z" style="opacity: 0.1; transform-origin: 186.21px 278.215px 0px;" class="animable"></path></g><ellipse cx="181.55" cy="306.94" rx="18.38" ry="13.04" style="fill: rgb(0, 255, 136); transform-origin: 181.55px 306.94px 0px;" id="elov0u7tzb6qr" class="animable"></ellipse><g id="el83ip11z4j8m"><ellipse cx="181.55" cy="306.94" rx="18.38" ry="13.04" style="opacity: 0.1; transform-origin: 181.55px 306.94px 0px;" class="animable"></ellipse></g><path d="M302.93,165.7c29.4,11.7,52.93,16.43,62.23,13.72,8.14-2.38,31.36-12.37,42.66-23.2,3.41-3.26-12-25.52-16.72-23.75s-28.38,15.07-34.56,17.26c-3.51,1.24-41.77,2.67-50.47,2.82C291.55,152.81,289.88,160.51,302.93,165.7Z" style="fill: rgb(247, 169, 160); transform-origin: 351.195px 156.267px 0px;" id="el8hmjfoi9gan" class="animable"></path><path d="M423.09,141.39c-1.07,1.64-.22,2.22,3.08,1.09s15.37-8.36,17.54-3.93-15,14.39-20.65,15.84-15.24,1.83-15.24,1.83C410.78,153.61,417.35,146.59,423.09,141.39Z" style="fill: rgb(69, 90, 100); transform-origin: 425.859px 146.674px 0px;" id="eljntm75huecn" class="animable"></path><path d="M391.1,132.47c8.6-7,18.87-16.35,31.27-18.29a6.21,6.21,0,0,1,4,.62c5.54-1,7.66,1.36,7.66,1.36,5.44.68,7.28,3.36,7.28,3.36s6.51-1.06,7.81,2.77c1.47,4.3-8,4.95-12.95,8.48-11.39,8.09-25.31,22.79-28.37,25.45Z" style="fill: rgb(69, 90, 100); transform-origin: 420.187px 135.151px 0px;" id="elwtop3l4wuz8" class="animable"></path><path d="M418.3,130.86a90.32,90.32,0,0,1,10.37-6.52,89.67,89.67,0,0,1,12.58-4.68.11.11,0,0,0-.05-.21,47.55,47.55,0,0,0-23,11.26C418,130.84,418.12,131,418.3,130.86Z" style="fill: rgb(38, 50, 56); transform-origin: 429.705px 125.182px 0px;" id="elmv090omhivs" class="animable"></path><path d="M412.41,124.7c3.43-2.07,9.49-5.67,21.67-8.41,0,0,0-.07,0-.07a42.55,42.55,0,0,0-21.76,8.32C412.11,124.68,412.18,124.84,412.41,124.7Z" style="fill: rgb(38, 50, 56); transform-origin: 423.137px 120.487px 0px;" id="elueri4er5eim" class="animable"></path><path d="M409.31,121.33c6-3.3,10.15-4.62,17.06-6.49,0,0,0-.08,0-.08-8.08,1.3-10.86,2.69-17.19,6.38C409,121.26,409.08,121.46,409.31,121.33Z" style="fill: rgb(38, 50, 56); transform-origin: 417.726px 118.066px 0px;" id="el8fderg0xbk" class="animable"></path><path d="M391.1,132.47l16.72,23.75a17.14,17.14,0,0,1-4.76,8.35c-3.92,3.79-34.48,16.45-43.94,16.59S312.7,172,299.46,165.3s-6.15-12.5,3.55-13.16,50.29-3,52.62-3.57,21.58-12.72,25.66-14.84S391.1,132.47,391.1,132.47Z" style="fill: rgb(0, 255, 136); transform-origin: 350.007px 156.73px 0px;" id="elrk9k1p0ryei" class="animable"></path><g id="elhveux8cdbut"><path d="M299.46,165.3c9.59,4.85,31.61,11.06,46.62,14.08l-44.17-27.15C292.8,153.25,286.73,158.86,299.46,165.3Z" style="opacity: 0.1; transform-origin: 319.138px 165.805px 0px;" class="animable"></path></g><g id="elllvuqa0esno"><path d="M384.8,135.23c2.52,3.23,4.87,6.59,7.2,10s4.59,6.68,6.87,10c1.3,1.91,2.61,3.84,3.84,5.8.09.13,0,.2-.12.08-2.49-3.24-4.83-6.62-7.2-10s-4.67-6.63-7-10c-1.31-1.92-2.59-3.85-3.81-5.83C384.5,135.16,384.67,135.06,384.8,135.23Z" style="opacity: 0.1; transform-origin: 393.653px 148.156px 0px;" class="animable"></path></g><path d="M304.2,225.2l-58.8-34a13.5,13.5,0,0,1,1.95-10c7.47-12.21,25.36-32.31,41.34-39.71,11.52-5.32,20.58-.81,24,7.68.87,2.15,9.33,30.09,8.28,40.05-1.11,10.54-6.23,23.6-10.83,30.76A16.13,16.13,0,0,1,304.2,225.2Z" style="fill: rgb(0, 255, 136); transform-origin: 283.103px 182.199px 0px;" id="elngqvoz6vrlr" class="animable"></path><path d="M303.73,228.78c.87.13,3.47-4.67,3.23-5.37s-61.33-35.68-61.78-35.76-3.42,5.82-2.88,6.25S302.57,228.6,303.73,228.78Z" style="fill: rgb(0, 255, 136); transform-origin: 274.605px 208.216px 0px;" id="eloqls1mf7nbg" class="animable"></path><g id="eliss714towqi"><path d="M303.73,228.78c.87.13,3.47-4.67,3.23-5.37s-61.33-35.68-61.78-35.76-3.42,5.82-2.88,6.25S302.57,228.6,303.73,228.78Z" style="opacity: 0.1; transform-origin: 274.605px 208.216px 0px;" class="animable"></path></g><polygon points="291.84 189.35 321.45 195.58 322.11 169.34 292.5 163.11 291.84 189.35" style="fill: rgb(0, 255, 136); transform-origin: 306.975px 179.345px 0px;" id="eloiqh6xdgc8" class="animable"></polygon><g id="elzsxybr1qfs"><polygon points="291.84 189.35 321.45 195.58 322.11 169.34 292.5 163.11 291.84 189.35" style="opacity: 0.2; transform-origin: 306.975px 179.345px 0px;" class="animable"></polygon></g><g id="ely89p6lq0zq"><polygon points="291.84 189.35 295.59 190.14 296.25 163.9 292.5 163.11 291.84 189.35" style="opacity: 0.1; transform-origin: 294.045px 176.625px 0px;" class="animable"></polygon></g><g id="elwhdl97zui7"><path d="M316.88,174.4a2,2,0,0,0,1.47,2,1.31,1.31,0,0,0,1.56-1.37,2,2,0,0,0-1.48-2A1.3,1.3,0,0,0,316.88,174.4Z" style="opacity: 0.1; transform-origin: 318.395px 174.715px 0px;" class="animable"></path></g><g id="elhw3gp6akq4f"><path d="M316.74,180a2,2,0,0,0,1.47,2,1.3,1.3,0,0,0,1.56-1.37,2,2,0,0,0-1.47-2A1.3,1.3,0,0,0,316.74,180Z" style="opacity: 0.1; transform-origin: 318.255px 180.315px 0px;" class="animable"></path></g><g id="elveu1cedrflh"><path d="M316.6,185.5a2,2,0,0,0,1.47,2,1.31,1.31,0,0,0,1.56-1.38,2,2,0,0,0-1.47-2A1.3,1.3,0,0,0,316.6,185.5Z" style="opacity: 0.1; transform-origin: 318.115px 185.809px 0px;" class="animable"></path></g><g id="ellgltg268sk"><path d="M312.16,173.41a2,2,0,0,0,1.47,2,1.3,1.3,0,0,0,1.56-1.37,2,2,0,0,0-1.47-2A1.31,1.31,0,0,0,312.16,173.41Z" style="opacity: 0.1; transform-origin: 313.675px 173.726px 0px;" class="animable"></path></g><g id="elsoz8m603mdt"><path d="M312,179a2,2,0,0,0,1.47,2,1.3,1.3,0,0,0,1.56-1.37,2,2,0,0,0-1.47-2A1.3,1.3,0,0,0,312,179Z" style="opacity: 0.1; transform-origin: 313.515px 179.315px 0px;" class="animable"></path></g><g id="elss5ro6x130p"><path d="M311.88,184.51a2,2,0,0,0,1.48,2,1.29,1.29,0,0,0,1.55-1.37,2,2,0,0,0-1.47-2A1.31,1.31,0,0,0,311.88,184.51Z" style="opacity: 0.1; transform-origin: 313.396px 184.826px 0px;" class="animable"></path></g><g id="el7sb8m43g9qa"><path d="M307.44,172.42a2,2,0,0,0,1.48,2,1.32,1.32,0,0,0,1.56-1.38,2,2,0,0,0-1.48-2A1.32,1.32,0,0,0,307.44,172.42Z" style="opacity: 0.1; transform-origin: 308.96px 172.73px 0px;" class="animable"></path></g><g id="elujmrpo7flya"><path d="M307.31,178a2,2,0,0,0,1.47,2,1.31,1.31,0,0,0,1.56-1.37,2,2,0,0,0-1.48-2A1.3,1.3,0,0,0,307.31,178Z" style="opacity: 0.1; transform-origin: 308.825px 178.315px 0px;" class="animable"></path></g><g id="elrkyrx92tahm"><path d="M307.17,183.52a2,2,0,0,0,1.47,2,1.31,1.31,0,0,0,1.56-1.37,2,2,0,0,0-1.48-2A1.29,1.29,0,0,0,307.17,183.52Z" style="opacity: 0.1; transform-origin: 308.684px 183.834px 0px;" class="animable"></path></g><path d="M317.33,95.94c1.12.33,6.21.56,8.81,5.64,2.47,4.8,1.47,18,1.69,21s3.88,4,4.23,7.43c.3,3-1.94,3.68-2.49,5.73-.42,1.59.81,4.28-1.05,6.44-1.69,2-4,1.12-5.51,1.57s-3,3.61-5.74,4.08-4.73-2.32-6.14-2.53-3.75,3.82-8.26,2.71-5.21-5.19-7-6.26-6.71-.51-8.5-3.22-1.65-5.91-2.43-7.23-2.86-1.46-3.64-4.33,2-4.18,2.72-6.45c.5-1.59-.7-3.31.71-5.62,1.94-3.18,6-1.78,8.14-5,1.69-2.54,6.18-14,13.86-15.83C312.05,92.83,317.33,95.94,317.33,95.94Z" style="fill: rgb(38, 50, 56); transform-origin: 306.625px 120.991px 0px;" id="elnlkixjvgq2d" class="animable"></path><path d="M327.8,121.88a4.25,4.25,0,0,0,1,1.73l1.29,1.52a12.65,12.65,0,0,1,2.18,3.21,4,4,0,0,1-.12,3.54,5.79,5.79,0,0,1-1.21,1.43,7.35,7.35,0,0,0-1.41,1.55,3.46,3.46,0,0,0-.16,2.18c.11.67.25,1.31.33,2a4.75,4.75,0,0,1-.69,3.57,2.68,2.68,0,0,1-1.45,1,5,5,0,0,1-1.89.11c-.65-.06-1.3-.19-2-.28a3.3,3.3,0,0,0-2,.12,3.62,3.62,0,0,1,1.93.07c.65.15,1.29.34,1.95.45a5.29,5.29,0,0,0,2.06,0,3.27,3.27,0,0,0,1.79-1.14,5.1,5.1,0,0,0,.92-4c-.07-.68-.21-1.33-.3-2a2.76,2.76,0,0,1,.11-1.71c.56-1,1.89-1.72,2.55-3a4.43,4.43,0,0,0,0-4.11,12.78,12.78,0,0,0-2.44-3.22l-1.41-1.4A4.68,4.68,0,0,1,327.8,121.88Z" style="fill: rgb(38, 50, 56); transform-origin: 327.428px 133.031px 0px;" id="eljv1rummueon" class="animable"></path><path d="M299,99.71a59.86,59.86,0,0,0-4,5.88c-.66,1-1.29,2-2,2.9a8.54,8.54,0,0,1-1.16,1.23,1.13,1.13,0,0,1-.31.21,1.27,1.27,0,0,1-.35.16c-.27.09-.55.16-.83.23a33.37,33.37,0,0,0-3.46,1,6.14,6.14,0,0,0-3,2.16,3.82,3.82,0,0,0-.66,1.78,5,5,0,0,0,.26,1.83,7.77,7.77,0,0,1,.57,3.46,7.36,7.36,0,0,0-.21-3.55,4.65,4.65,0,0,1-.14-1.69,3.28,3.28,0,0,1,.66-1.49A5.91,5.91,0,0,1,287.1,112c1.09-.39,2.24-.6,3.41-.89.29-.08.59-.17.88-.27a2.56,2.56,0,0,0,.87-.51,8.42,8.42,0,0,0,1.25-1.37,30.48,30.48,0,0,0,2-3l1.74-3.11A32.41,32.41,0,0,1,299,99.71Z" style="fill: rgb(38, 50, 56); transform-origin: 291.113px 110.13px 0px;" id="elbd4ofb5mvfi" class="animable"></path><path d="M284,130.34a6.21,6.21,0,0,1,.37,2.47c.05.85.09,1.7.18,2.56a12.71,12.71,0,0,0,.49,2.56,5.59,5.59,0,0,0,1.34,2.34,7.07,7.07,0,0,0,5,1.43c.86,0,1.7-.08,2.54-.09a5.31,5.31,0,0,1,2.46.41,4.89,4.89,0,0,0-2.44-.78c-.86-.07-1.71-.07-2.55-.12-1.65-.09-3.39-.34-4.53-1.4a5,5,0,0,1-1.18-2,15.73,15.73,0,0,1-.6-2.41c-.15-.83-.26-1.67-.38-2.51-.07-.43-.14-.85-.24-1.27A2.5,2.5,0,0,0,284,130.34Z" style="fill: rgb(38, 50, 56); transform-origin: 290.19px 136.18px 0px;" id="elx5sr5zq4iy" class="animable"></path><path d="M298.06,144.6c.08,1.28,4.58,10.28,10.25,11,1.84.23,3.53-9.8,3.53-9.8l.29-.71,4.11-10-10.83-9.91-1.58-1.34s-.95,2.8-2.09,6.3l-.16.5c-.07.19-.14.38-.19.56-.18.52-.36,1.06-.52,1.59s-.26.8-.38,1.23l-.38,1.28A70.19,70.19,0,0,0,298.06,144.6Z" style="fill: rgb(247, 169, 160); transform-origin: 307.15px 139.722px 0px;" id="elk04jmumb698" class="animable"></path><path d="M316.24,135.1l-3.94,9.58a23.08,23.08,0,0,1-10.88-13.54l.32-1c1.15-3.49,2.09-6.29,2.09-6.29l1.58,1.32Z" style="fill: rgb(38, 50, 56); transform-origin: 308.83px 134.265px 0px;" id="elf1i44nzrl8c" class="animable"></path><path d="M332.31,120.86c-1.17,18.88-12.61,20.31-16.68,20-3.69-.23-16.25-1.49-17-20.39S307,96.2,315.43,96.28,333.48,102,332.31,120.86Z" style="fill: rgb(247, 169, 160); transform-origin: 315.497px 118.587px 0px;" id="elnapir84ms6e" class="animable"></path><path d="M299.32,120c3,.66,4.62-5.67,4.62-5.67s6.23.87,9.52-7.8a13.9,13.9,0,0,1-3.78,7s11.15.35,17-8.21c0,0-2.49,4.43-4.45,5.86,0,0,4.78-.65,7.54-4.08,0,0,1.2,5.57,2.48,7.24,0,0,2.19-19.29-15.9-19.69,0,0-11.25-.8-16.47,7.48S299.32,120,299.32,120Z" style="fill: rgb(38, 50, 56); transform-origin: 314.869px 107.339px 0px;" id="el8vt9tqwrm6a" class="animable"></path><path d="M301.51,122.15s-3.21-6.44-6.08-5.38-1.06,10,1.87,11.6a3.21,3.21,0,0,0,4.5-1.07Z" style="fill: rgb(247, 169, 160); transform-origin: 297.892px 122.766px 0px;" id="eln55t7n8o9jq" class="animable"></path><path d="M296,119.31a0,0,0,0,0,0,.08c2,1.21,2.9,3.4,3.39,5.62a1.77,1.77,0,0,0-2.54-.87.07.07,0,0,0,0,.13,2,2,0,0,1,2,1,9.61,9.61,0,0,1,.76,1.88c.08.21.44.16.4-.07V127C300.53,124.25,299,120,296,119.31Z" style="fill: rgb(38, 50, 56); transform-origin: 298.055px 123.297px 0px;" id="elmnhh1rvmrsn" class="animable"></path><path d="M299.58,127.84a.94.94,0,0,1-1.06.79.93.93,0,0,1-.79-1,.93.93,0,1,1,1.85.26Z" style="fill: rgb(255, 255, 255); transform-origin: 298.658px 127.733px 0px;" id="elgn18h7dw7vi" class="animable"></path><path d="M329.09,116.55a10.28,10.28,0,0,1-1.22-.41,2.06,2.06,0,0,1-1.17-.64.67.67,0,0,1,.09-.81,1.65,1.65,0,0,1,1.65-.2,2.36,2.36,0,0,1,1.41,1A.71.71,0,0,1,329.09,116.55Z" style="fill: rgb(38, 50, 56); transform-origin: 328.278px 115.461px 0px;" id="elzm1nitx5wq" class="animable"></path><path d="M316.82,116.2c.43-.09.81-.25,1.23-.38a2.09,2.09,0,0,0,1.18-.62.66.66,0,0,0-.08-.81,1.66,1.66,0,0,0-1.64-.24,2.4,2.4,0,0,0-1.44,1A.71.71,0,0,0,316.82,116.2Z" style="fill: rgb(38, 50, 56); transform-origin: 317.655px 115.123px 0px;" id="el86y3r3jtlgx" class="animable"></path><path d="M319,120.22s-.11,0-.11.1c-.07,1.27-.36,2.7-1.54,3,0,0,0,.08,0,.08C318.78,123.34,319.15,121.43,319,120.22Z" style="fill: rgb(38, 50, 56); transform-origin: 318.191px 121.81px 0px;" id="el5dte4j2qm53" class="animable"></path><path d="M318,118.8c-2-.33-2.54,3.73-.67,4S319.7,119.08,318,118.8Z" style="fill: rgb(38, 50, 56); transform-origin: 317.609px 120.797px 0px;" id="eliezmtv6746" class="animable"></path><path d="M317.18,118.91c-.38.19-.78.55-1.21.54s-.82-.49-1.09-.94c0-.05-.07,0-.08,0a1.49,1.49,0,0,0,.91,1.83c.74.2,1.38-.41,1.67-1.17C317.44,119.07,317.34,118.84,317.18,118.91Z" style="fill: rgb(38, 50, 56); transform-origin: 316.067px 119.433px 0px;" id="el9eof0oyw93" class="animable"></path><path d="M326.22,120.63s.09.07.08.12c-.21,1.25-.24,2.72.84,3.29,0,0,0,.08,0,.07C325.76,123.73,325.82,121.78,326.22,120.63Z" style="fill: rgb(38, 50, 56); transform-origin: 326.556px 122.37px 0px;" id="elnr409o99uoq" class="animable"></path><path d="M327.51,119.47c2.05.12,1.66,4.19-.23,4.08S325.8,119.37,327.51,119.47Z" style="fill: rgb(38, 50, 56); transform-origin: 327.458px 121.51px 0px;" id="elbv7hfy8osqw" class="animable"></path><path d="M328.34,119.81c.3.25.58.67,1,.74s.82-.34,1.14-.74c0,0,.06,0,.06,0-.05.78-.39,1.57-1.15,1.65s-1.13-.65-1.24-1.44C328.09,119.92,328.22,119.72,328.34,119.81Z" style="fill: rgb(38, 50, 56); transform-origin: 329.337px 120.627px 0px;" id="elk1bnornoq5k" class="animable"></path><path d="M317.88,130.49c.25.35.48.8.93.92a3.43,3.43,0,0,0,1.39-.08c.05,0,.08,0,.05.07a1.73,1.73,0,0,1-1.71.4,1.35,1.35,0,0,1-.79-1.27A.07.07,0,0,1,317.88,130.49Z" style="fill: rgb(38, 50, 56); transform-origin: 319.006px 131.167px 0px;" id="elgg4l63ej0k" class="animable"></path><path d="M323.83,126.3s.05,1.91-.05,2.8c0,.08-.23.1-.54.08h0a4.26,4.26,0,0,1-3.92-2.05c-.05-.09.08-.17.15-.11a6.34,6.34,0,0,0,3.72,1.55c.09-.24-.18-3.27,0-3.26a7.33,7.33,0,0,1,2,.69c0-4-.58-7.94-.5-11.91a.12.12,0,0,1,.24,0,64.29,64.29,0,0,1,1.09,12.8C325.92,127.37,324.17,126.5,323.83,126.3Z" style="fill: rgb(38, 50, 56); transform-origin: 322.668px 121.58px 0px;" id="elhooac2fdqxa" class="animable"></path><path d="M322.88,129a4.92,4.92,0,0,1-2.13,1.31,2.35,2.35,0,0,1-1.36-.06c-.94-.36-.87-1.26-.61-2a5.87,5.87,0,0,1,.56-1.12A6.45,6.45,0,0,0,322.88,129Z" style="fill: rgb(38, 50, 56); transform-origin: 320.745px 128.756px 0px;" id="el82i0aidd30r" class="animable"></path><path d="M320.75,130.31a2.35,2.35,0,0,1-1.36-.06c-.94-.36-.87-1.26-.61-2A2.31,2.31,0,0,1,320.75,130.31Z" style="fill: rgb(255, 152, 185); transform-origin: 319.68px 129.316px 0px;" id="elog3wvbyq1ib" class="animable"></path><path d="M290,143.53a9.37,9.37,0,0,0,1.39,4.79c2.83,4.67,10.43,8.46,18,7.54,4.81-.59,7.78-2.53,9.28-5A35.3,35.3,0,0,1,290,143.53Z" style="fill: rgb(69, 90, 100); transform-origin: 304.335px 149.764px 0px;" id="elbf0omyj4e1g" class="animable"></path><path d="M283.49,137.28c8.58,14.65,33.54,21.13,49.26,7.91,11.1-9.36,16-28.65,7.64-44.7C328.25,77.28,303.71,79.67,290,91,275.59,102.94,277,126.16,283.49,137.28Zm16.74-37.09c11.07-8.15,30.94-8.64,40.6,7.87A24.72,24.72,0,0,1,334.44,140c-12.74,9.55-32.81,5.06-39.66-5.37C289.59,126.72,288.52,108.81,300.23,100.19Z" style="fill: rgb(0, 255, 136); transform-origin: 311.693px 117.507px 0px;" id="elt8nha5ee4u" class="animable"></path><g id="elxuuiguv117j"><path d="M294.78,134.62c6.85,10.43,26.92,14.92,39.66,5.37a24.72,24.72,0,0,0,6.39-31.93c-9.66-16.51-29.53-16-40.6-7.87C288.52,108.81,289.59,126.72,294.78,134.62Z" style="fill: rgb(69, 90, 100); opacity: 0.1; transform-origin: 317.588px 119.957px 0px;" class="animable"></path></g><g id="el2hpm5wkd4ab"><path d="M294.78,134.62c6.85,10.43,26.92,14.92,39.66,5.37a24.72,24.72,0,0,0,6.39-31.93c-9.66-16.51-29.53-16-40.6-7.87C288.52,108.81,289.59,126.72,294.78,134.62Z" style="fill: rgb(69, 90, 100); opacity: 0.1; transform-origin: 317.588px 119.957px 0px;" class="animable"></path></g><g id="el160jv63icwr"><g style="opacity: 0.2; transform-origin: 317.602px 119.935px 0px;" class="animable"><path d="M318.59,94.69a183.52,183.52,0,0,1,24.83,31.48,24,24,0,0,0,.31-10.28A187.38,187.38,0,0,0,328.68,97,27.12,27.12,0,0,0,318.59,94.69Z" style="fill: rgb(255, 255, 255); transform-origin: 331.367px 110.43px 0px;" id="elv7uo61aum" class="animable"></path><path d="M291.4,125a24.41,24.41,0,0,0,3.38,9.64,22.26,22.26,0,0,0,9,7.49A147.41,147.41,0,0,0,291.4,125Z" style="fill: rgb(255, 255, 255); transform-origin: 297.59px 133.565px 0px;" id="el2vi3d9c3sd7" class="animable"></path><path d="M313.07,95a178.61,178.61,0,0,1,28.47,36.34c.19-.37.36-.74.52-1.12a180.64,180.64,0,0,0-27.77-35.38Z" style="fill: rgb(255, 255, 255); transform-origin: 327.565px 113.09px 0px;" id="el7igp86nczao" class="animable"></path><path d="M291.93,113.05a156.61,156.61,0,0,1,23.9,32.13c.38,0,.76,0,1.15,0A157.71,157.71,0,0,0,292.2,112C292.1,112.36,292,112.7,291.93,113.05Z" style="fill: rgb(255, 255, 255); transform-origin: 304.455px 128.59px 0px;" id="elqze4jlzgk" class="animable"></path><path d="M291.06,120.09c0,.48,0,.94,0,1.41a152.6,152.6,0,0,1,16,21.95c.45.16.9.31,1.36.44A152.12,152.12,0,0,0,291.06,120.09Z" style="fill: rgb(255, 255, 255); transform-origin: 299.74px 131.99px 0px;" id="el4gcprm3dy63" class="animable"></path><path d="M295.7,104.75a163.83,163.83,0,0,1,30,39.46,25.62,25.62,0,0,0,3.39-1.17,166.67,166.67,0,0,0-31.22-40.81A22.3,22.3,0,0,0,295.7,104.75Z" style="fill: rgb(255, 255, 255); transform-origin: 312.395px 123.22px 0px;" id="elywk4pniud2i" class="animable"></path></g></g><path d="M274.59,124.59c-1.64-4-1.67-12.28,2.51-16.22,4-3.72,10.79-4.09,13.81,4.35,2.08,5.83.43,12.54-2.79,15.63C283.56,132.72,276.75,129.94,274.59,124.59Z" style="fill: rgb(0, 255, 136); transform-origin: 282.697px 118.184px 0px;" id="elyxfh1l8oe6b" class="animable"></path><g id="el1tstod4jlk1"><path d="M274.59,124.59c-1.64-4-1.67-12.28,2.51-16.22,4-3.72,10.79-4.09,13.81,4.35,2.08,5.83.43,12.54-2.79,15.63C283.56,132.72,276.75,129.94,274.59,124.59Z" style="opacity: 0.1; transform-origin: 282.697px 118.184px 0px;" class="animable"></path></g><path d="M273.33,123.12c-1.26-3.12-1.28-9.44,1.93-12.47,3-2.86,8.29-3.14,10.61,3.34,1.6,4.48.33,9.64-2.15,12C280.23,129.36,275,127.22,273.33,123.12Z" style="fill: rgb(0, 255, 136); transform-origin: 279.56px 118.189px 0px;" id="elr8z8n7ppd1c" class="animable"></path><path d="M281.36,157.88c4.18,24.86,24,57,30.6,64.24,10.05,11.07,56.18-.8,65.58-2.6,4-.76-8.35-35.75-12.65-35-3.75.64-39,11-40.05,9.76-.85-1-17.89-24-30.11-39.15C284.19,142.06,280.26,151.3,281.36,157.88Z" style="fill: rgb(247, 169, 160); transform-origin: 329.754px 187.653px 0px;" id="el8og0uzvzph9" class="animable"></path><path d="M356.59,186.63l6.45-1.71a21.93,21.93,0,0,0,5.85-2.7c7.23-4.17,27.51-9.69,45.82,5,7,5.61,6.14,13-2.18,8.45-5.87-3.2-9.66-5.92-11.86-6.43,0,0,4,9.42.86,14.46a109.86,109.86,0,0,1-9.09,12.59,24.14,24.14,0,0,1-2.51-1.49,12.45,12.45,0,0,1-12.39,4.75l-10.39,2.22Z" style="fill: rgb(69, 90, 100); transform-origin: 388.006px 199.708px 0px;" id="el3eutcwi2jg2" class="animable"></path><path d="M376.42,179.35c4.29.84,13.36,2.79,20.22,7,7.62,4.63,21.06,15.62,17.58,21.21-2.55,4.1-8.05.35-8.05.35s4.59,5.71,1.48,8.91c-2.84,2.92-6.92-.23-6.92-.23s2.19,3.94-1.08,6.22c-3.94,2.75-7.89-6-14.28-6.64C383.93,216,376.42,179.35,376.42,179.35Z" style="fill: rgb(69, 90, 100); transform-origin: 395.602px 201.347px 0px;" id="el5cz5l50tgeu" class="animable"></path><path d="M390.4,193.55c3.91,1.46,11.93,7,15.78,14.15.08.16,0,.31-.1.18a88.05,88.05,0,0,0-15.72-14.26S390.36,193.54,390.4,193.55Z" style="fill: rgb(38, 50, 56); transform-origin: 398.286px 200.739px 0px;" id="elz9tqvo4sw1r" class="animable"></path><path d="M386,201.38c3.24,1.61,11.25,7.74,14.9,15.06.08.17,0,.32-.11.18a93.59,93.59,0,0,0-14.84-15.17S385.9,201.36,386,201.38Z" style="fill: rgb(38, 50, 56); transform-origin: 393.435px 209.026px 0px;" id="eldmqqculrvlt" class="animable"></path><path d="M356.59,186.63l10.56,35.11s-2.11,4-11.56,5.82-37,2.31-43.35-3.51-23.92-36-30.05-58.33,6.73-20.24,13.47-10.57,29.21,37.72,29.88,38,16.43-5.74,22.14-6.9S356.59,186.63,356.59,186.63Z" style="fill: rgb(0, 255, 136); transform-origin: 323.864px 188.503px 0px;" id="elp3qk9a24fy" class="animable"></path><path d="M321.63,188.56c-1.58-1.61-3.06-3.29-4.53-5s-2.89-3.43-4.3-5.17-2.78-3.51-4.11-5.33l-2-2.72c-.64-.93-1.3-1.84-1.9-2.79.79.8,1.53,1.64,2.3,2.46l2.22,2.53c1.48,1.69,2.89,3.43,4.3,5.17s2.79,3.52,4.11,5.34S320.4,186.68,321.63,188.56Z" style="fill: rgb(38, 50, 56); transform-origin: 313.21px 178.055px 0px;" id="elfyxddh5qkzi" class="animable"></path><path d="M309,172.73a12.24,12.24,0,0,1-1.09-2.13,23.27,23.27,0,0,1-.77-2.27,4.68,4.68,0,0,1,.74,1,9,9,0,0,1,.53,1.08A8.13,8.13,0,0,1,309,172.73Z" style="fill: rgb(38, 50, 56); transform-origin: 308.07px 170.53px 0px;" id="elfuq81fza2tf" class="animable"></path><path d="M309.47,220.9c-1.36-1.62-2.61-3.34-3.87-5.05s-2.41-3.5-3.57-5.28c-2.31-3.56-4.43-7.24-6.46-11s-3.86-7.57-5.52-11.49a120.25,120.25,0,0,1-4.41-11.94c.88,1.94,1.62,3.92,2.53,5.83s1.71,3.88,2.64,5.77l2.76,5.71c1,1.88,1.91,3.77,2.94,5.61,1.94,3.76,4.07,7.41,6.22,11S307.13,217.37,309.47,220.9Z" style="fill: rgb(38, 50, 56); transform-origin: 297.555px 198.52px 0px;" id="elxs95kn7yubg" class="animable"></path><path d="M288.35,183.18a11.13,11.13,0,0,1-1.82-1.74,10.6,10.6,0,0,1-1.4-2.09,10.67,10.67,0,0,1,1.81,1.74A10.08,10.08,0,0,1,288.35,183.18Z" style="fill: rgb(38, 50, 56); transform-origin: 286.74px 181.265px 0px;" id="elf840rmvrb3f" class="animable"></path><g id="elotgzvis9yd"><path d="M351.45,190.5c1.42,3.83,2.64,7.75,3.83,11.67s2.36,7.76,3.51,11.64c.66,2.23,1.32,4.46,1.9,6.7,0,.15-.09.18-.14,0-1.39-3.85-2.59-7.78-3.84-11.67s-2.44-7.74-3.61-11.62c-.67-2.23-1.3-4.45-1.86-6.71C351.18,190.34,351.37,190.29,351.45,190.5Z" style="opacity: 0.1; transform-origin: 355.959px 205.498px 0px;" class="animable"></path></g></g><g id="freepik--Stars--inject-14" style="transform-origin: 249.717px 244.82px 0px;" class="animable animator-active"><polygon points="381.88 337.25 387.39 338.27 388.62 344.08 389.85 338.27 395.36 337.25 389.87 335.91 388.62 330.43 387.36 335.91 381.88 337.25" style="fill: rgb(199, 199, 199); transform-origin: 388.62px 337.255px 0px;" id="el4jpsfu0ur37" class="animable"></polygon><polygon points="114.28 321.65 119.78 322.67 121.02 328.47 122.25 322.67 127.75 321.64 122.27 320.3 121.02 314.82 119.76 320.3 114.28 321.65" style="fill: rgb(199, 199, 199); transform-origin: 121.015px 321.645px 0px;" id="elvpqazzwu1r" class="animable"></polygon><polygon points="325.61 243.82 331.12 244.84 332.35 250.65 333.58 244.84 339.09 243.82 333.61 242.48 332.35 237 331.1 242.48 325.61 243.82" style="fill: rgb(199, 199, 199); transform-origin: 332.35px 243.825px 0px;" id="elusp8a5eopzd" class="animable"></polygon><polygon points="434.24 303.07 437.32 303.64 438.01 306.88 438.7 303.64 441.77 303.07 438.71 302.32 438.01 299.25 437.31 302.32 434.24 303.07" style="fill: rgb(199, 199, 199); transform-origin: 438.005px 303.065px 0px;" id="elh27scn345ue" class="animable"></polygon><polygon points="200.6 426.57 203.68 427.14 204.36 430.38 205.05 427.14 208.13 426.57 205.06 425.82 204.36 422.75 203.66 425.82 200.6 426.57" style="fill: rgb(199, 199, 199); transform-origin: 204.365px 426.565px 0px;" id="elazj83l2w8o" class="animable"></polygon><polygon points="426.71 156.97 429.79 157.54 430.48 160.79 431.16 157.54 434.24 156.97 431.18 156.22 430.48 153.16 429.77 156.22 426.71 156.97" style="fill: rgb(199, 199, 199); transform-origin: 430.475px 156.975px 0px;" id="el5vlav0buf1m" class="animable"></polygon><polygon points="63.52 226.78 66.6 227.35 67.29 230.6 67.98 227.35 71.06 226.78 67.99 226.03 67.29 222.97 66.59 226.03 63.52 226.78" style="fill: rgb(199, 199, 199); transform-origin: 67.29px 226.785px 0px;" id="eljhesjnokx9" class="animable"></polygon><polygon points="80.04 391.98 83.12 392.55 83.81 395.79 84.5 392.55 87.57 391.98 84.51 391.23 83.81 388.16 83.11 391.23 80.04 391.98" style="fill: rgb(199, 199, 199); transform-origin: 83.805px 391.975px 0px;" id="elhb0u2cw30nj" class="animable"></polygon><polygon points="414.83 239.19 417.91 239.75 418.6 243 419.28 239.75 422.36 239.18 419.3 238.44 418.6 235.37 417.89 238.44 414.83 239.19" style="fill: rgb(199, 199, 199); transform-origin: 418.595px 239.185px 0px;" id="eljfmfak0ezc" class="animable"></polygon><polygon points="172.92 83.46 176 84.03 176.69 87.27 177.38 84.03 180.46 83.45 177.39 82.7 176.69 79.64 175.99 82.7 172.92 83.46" style="fill: rgb(199, 199, 199); transform-origin: 176.69px 83.455px 0px;" id="elwzsswpoin2r" class="animable"></polygon><polygon points="293.45 332.29 296.53 332.86 297.22 336.1 297.91 332.86 300.99 332.29 297.92 331.54 297.22 328.47 296.52 331.54 293.45 332.29" style="fill: rgb(199, 199, 199); transform-origin: 297.22px 332.285px 0px;" id="el20k3i6j9f7f" class="animable"></polygon><path d="M193.31,433.59a.89.89,0,0,1,0,1.78A.89.89,0,0,1,193.31,433.59Z" style="fill: rgb(199, 199, 199); transform-origin: 193.31px 434.48px 0px;" id="elji2qyzzb3f" class="animable"></path><path d="M352.52,266.2a.9.9,0,0,1,0,1.79A.9.9,0,0,1,352.52,266.2Z" style="fill: rgb(199, 199, 199); transform-origin: 352.52px 267.095px 0px;" id="el7p2c5inh6zt" class="animable"></path><path d="M144,426.89a.9.9,0,0,1,0,1.79A.9.9,0,0,1,144,426.89Z" style="fill: rgb(199, 199, 199); transform-origin: 144px 427.785px 0px;" id="eldv3def6v5ef" class="animable"></path><path d="M395,277.89a.9.9,0,0,1,0,1.79A.9.9,0,0,1,395,277.89Z" style="fill: rgb(199, 199, 199); transform-origin: 395px 278.785px 0px;" id="el49i3sdcs8sc" class="animable"></path><path d="M215.67,417.54a.63.63,0,0,1,0,1.26A.63.63,0,0,1,215.67,417.54Z" style="fill: rgb(199, 199, 199); transform-origin: 215.67px 418.17px 0px;" id="el66ddar0vblr" class="animable"></path><path d="M89.59,89.71a.63.63,0,0,1,0,1.26A.63.63,0,0,1,89.59,89.71Z" style="fill: rgb(199, 199, 199); transform-origin: 89.59px 90.34px 0px;" id="el3nuphnqmwel" class="animable"></path><path d="M333.09,292.64a.63.63,0,0,1,0,1.26A.63.63,0,0,1,333.09,292.64Z" style="fill: rgb(199, 199, 199); transform-origin: 333.09px 293.27px 0px;" id="el57zyhnwgjav" class="animable"></path><path d="M311.69,281.16a1.72,1.72,0,0,1,0,3.43A1.72,1.72,0,0,1,311.69,281.16Z" style="fill: rgb(199, 199, 199); transform-origin: 311.69px 282.875px 0px;" id="eltj66mrqwfx" class="animable"></path><polygon points="186.4 147.26 191.91 148.28 193.14 154.08 194.37 148.28 199.88 147.25 194.39 145.91 193.14 140.43 191.88 145.91 186.4 147.26" style="fill: rgb(199, 199, 199); transform-origin: 193.14px 147.255px 0px;" id="el3x9q2yvu7sg" class="animable"></polygon><polygon points="245.11 58.08 248.19 58.65 248.88 61.9 249.57 58.65 252.65 58.08 249.58 57.33 248.88 54.27 248.18 57.33 245.11 58.08" style="fill: rgb(199, 199, 199); transform-origin: 248.88px 58.085px 0px;" id="elmdl9bifkw2s" class="animable"></polygon><path d="M58.47,141.39a.9.9,0,0,1,0,1.79A.9.9,0,0,1,58.47,141.39Z" style="fill: rgb(199, 199, 199); transform-origin: 58.47px 142.285px 0px;" id="eluiq9hzwg6z" class="animable"></path><path d="M72.49,378.09a.89.89,0,0,1,0,1.78A.89.89,0,0,1,72.49,378.09Z" style="fill: rgb(199, 199, 199); transform-origin: 72.49px 378.98px 0px;" id="elyd4wjaq7o0n" class="animable"></path><path d="M94,216.21A.89.89,0,0,1,94,218,.89.89,0,0,1,94,216.21Z" style="fill: rgb(199, 199, 199); transform-origin: 94px 217.105px 0px;" id="eltq4iven8rkj" class="animable"></path><path d="M129.34,335.54a.63.63,0,0,1,0,1.26A.63.63,0,0,1,129.34,335.54Z" style="fill: rgb(199, 199, 199); transform-origin: 129.34px 336.17px 0px;" id="el9d0aw9qipt8" class="animable"></path><path d="M262.52,416.47a.63.63,0,0,1,0,1.26A.63.63,0,0,1,262.52,416.47Z" style="fill: rgb(199, 199, 199); transform-origin: 262.52px 417.1px 0px;" id="el8t4xp4lzbq4" class="animable"></path><path d="M356.29,127.62a.63.63,0,0,1,0,1.26A.63.63,0,0,1,356.29,127.62Z" style="fill: rgb(199, 199, 199); transform-origin: 356.29px 128.25px 0px;" id="el2zb19hywkog" class="animable"></path><path d="M242.23,89a.63.63,0,0,1,0,1.26A.63.63,0,0,1,242.23,89Z" style="fill: rgb(199, 199, 199); transform-origin: 242.23px 89.63px 0px;" id="elht6rr1iw358" class="animable"></path><path d="M204.37,313.11a1.71,1.71,0,0,1,0,3.42A1.71,1.71,0,0,1,204.37,313.11Z" style="fill: rgb(199, 199, 199); transform-origin: 204.37px 314.82px 0px;" id="elcikdi1ijrfl" class="animable"></path><path d="M429.72,183.84a1.71,1.71,0,0,1,0,3.42A1.71,1.71,0,0,1,429.72,183.84Z" style="fill: rgb(199, 199, 199); transform-origin: 429.722px 185.55px 0px;" id="eld689lpbzxcn" class="animable"></path><path d="M79.6,333.83a1.71,1.71,0,0,1,0,3.42A1.71,1.71,0,0,1,79.6,333.83Z" style="fill: rgb(199, 199, 199); transform-origin: 79.6px 335.54px 0px;" id="eljfcaj60tdk" class="animable"></path><polygon points="184 174.82 187.08 175.39 187.77 178.64 188.45 175.39 191.53 174.82 188.47 174.07 187.77 171.01 187.06 174.07 184 174.82" style="fill: rgb(199, 199, 199); transform-origin: 187.765px 174.825px 0px;" id="el1cy2xeue4mt" class="animable"></polygon><polygon points="288.73 423.25 291.81 423.82 292.5 427.07 293.18 423.82 296.26 423.25 293.2 422.5 292.5 419.44 291.8 422.5 288.73 423.25" style="fill: rgb(199, 199, 199); transform-origin: 292.495px 423.255px 0px;" id="el253ffbs5vmw" class="animable"></polygon><path d="M302.37,383.27a.89.89,0,0,1,0,1.78A.89.89,0,0,1,302.37,383.27Z" style="fill: rgb(199, 199, 199); transform-origin: 302.37px 384.16px 0px;" id="el6ci0xlk2vpe" class="animable"></path><path d="M337.15,359.53a.89.89,0,0,1,0,1.78A.89.89,0,0,1,337.15,359.53Z" style="fill: rgb(199, 199, 199); transform-origin: 337.15px 360.42px 0px;" id="elsdnjnvugsv9" class="animable"></path><polygon points="227.09 400.52 230.17 401.09 230.86 404.33 231.55 401.09 234.63 400.51 231.56 399.77 230.86 396.7 230.16 399.77 227.09 400.52" style="fill: rgb(199, 199, 199); transform-origin: 230.86px 400.515px 0px;" id="elzz71ci4grkd" class="animable"></polygon><path d="M353.83,113.07a.9.9,0,0,1,0,1.79A.9.9,0,0,1,353.83,113.07Z" style="fill: rgb(199, 199, 199); transform-origin: 353.83px 113.965px 0px;" id="elsx6msh7804" class="animable"></path><path d="M375.3,362.34a.64.64,0,0,1,0,1.27A.64.64,0,0,1,375.3,362.34Z" style="fill: rgb(199, 199, 199); transform-origin: 375.3px 362.975px 0px;" id="elf41eywj8pir" class="animable"></path><polygon points="106.65 255 109.73 255.57 110.42 258.82 111.1 255.57 114.18 255 111.12 254.25 110.42 251.19 109.72 254.25 106.65 255" style="fill: rgb(199, 199, 199); transform-origin: 110.415px 255.005px 0px;" id="el6xhlefgzkjm" class="animable"></polygon><path d="M71.06,304.12a.89.89,0,0,1,0,1.78A.89.89,0,0,1,71.06,304.12Z" style="fill: rgb(199, 199, 199); transform-origin: 71.0595px 305.01px 0px;" id="elgx2x89o7f77" class="animable"></path><path d="M194.18,238.39a.89.89,0,0,1,0,1.78A.89.89,0,0,1,194.18,238.39Z" style="fill: rgb(199, 199, 199); transform-origin: 194.18px 239.28px 0px;" id="elmk92x7cv4mm" class="animable"></path><path d="M89.59,148.22a.63.63,0,0,1,0,1.26A.63.63,0,0,1,89.59,148.22Z" style="fill: rgb(199, 199, 199); transform-origin: 89.5891px 148.85px 0px;" id="elbgxm5xpho4" class="animable"></path><path d="M81.51,142.41a1.72,1.72,0,0,1,0,3.43A1.72,1.72,0,0,1,81.51,142.41Z" style="fill: rgb(199, 199, 199); transform-origin: 81.51px 144.125px 0px;" id="el1eizhzsv39n" class="animable"></path><path d="M372.9,222a1.71,1.71,0,0,1,0,3.42A1.71,1.71,0,0,1,372.9,222Z" style="fill: rgb(199, 199, 199); transform-origin: 372.902px 223.71px 0px;" id="el23secuwpcnm" class="animable"></path></g><defs>     <filter id="active" height="200%">         <feMorphology in="SourceAlpha" result="DILATED" operator="dilate" radius="2"></feMorphology>                <feFlood flood-color="#32DFEC" flood-opacity="1" result="PINK"></feFlood>        <feComposite in="PINK" in2="DILATED" operator="in" result="OUTLINE"></feComposite>        <feMerge>            <feMergeNode in="OUTLINE"></feMergeNode>            <feMergeNode in="SourceGraphic"></feMergeNode>        </feMerge>    </filter>    <filter id="hover" height="200%">        <feMorphology in="SourceAlpha" result="DILATED" operator="dilate" radius="2"></feMorphology>                <feFlood flood-color="#ff0000" flood-opacity="0.5" result="PINK"></feFlood>        <feComposite in="PINK" in2="DILATED" operator="in" result="OUTLINE"></feComposite>        <feMerge>            <feMergeNode in="OUTLINE"></feMergeNode>            <feMergeNode in="SourceGraphic"></feMergeNode>        </feMerge>            <feColorMatrix type="matrix" values="0   0   0   0   0                0   1   0   0   0                0   0   0   0   0                0   0   0   1   0 "></feColorMatrix>    </filter></defs></svg>